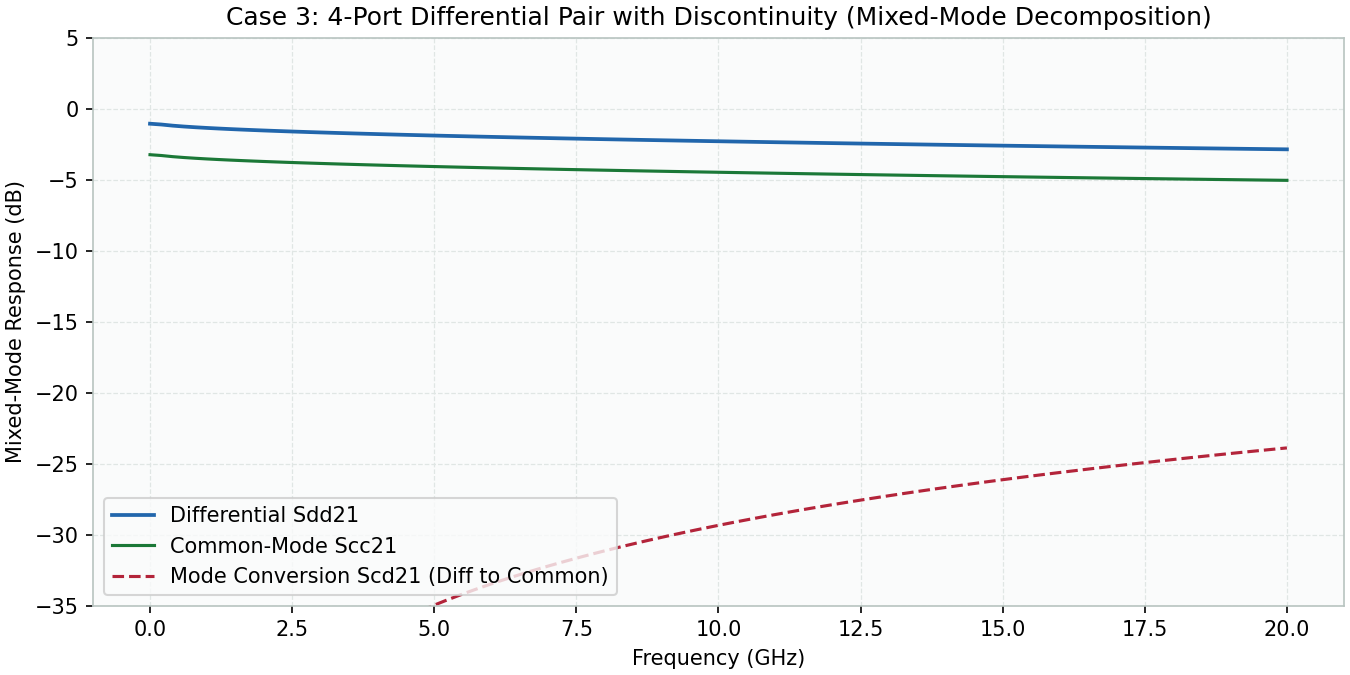

Source data for this figure (header and first rows):
frequency_hz, sdd21_re, sdd21_im, scc21_re, scc21_im, scd21_re, scd21_im, sdd21_db, scc21_db, scd21_db
0.0, 0.8859, 0.0, 0.689, 0.0, 0.0, 0.0, -1.052, -3.235, -240.0
200000000, 0.8524, -0.2189, 0.663, -0.1702, 0.0, 0.0007823, -1.109, -3.292, -62.13
400000000, 0.7641, -0.4201, 0.5943, -0.3267, 0.0, 0.00155, -1.19, -3.373, -56.19
600000000, 0.6311, -0.5927, 0.4909, -0.461, 0.0, 0.002309, -1.252, -3.434, -52.73
800000000, 0.4612, -0.7267, 0.3587, -0.5652, 0.0, 0.00306, -1.304, -3.486, -50.29
1000000000, 0.2646, -0.8142, 0.2058, -0.6333, 0.0, 0.003805, -1.349, -3.532, -48.39
1200000000, 0.0535, -0.8503, 0.04161, -0.6614, 0.0, 0.004544, -1.391, -3.574, -46.85
1400000000, -0.159, -0.8333, -0.1236, -0.6481, 0.0, 0.005278, -1.429, -3.612, -45.55
1600000000, -0.3597, -0.7644, -0.2798, -0.5946, 0.0, 0.006008, -1.464, -3.647, -44.43
1800000000, -0.5365, -0.6485, -0.4172, -0.5044, 0.0, 0.006733, -1.498, -3.681, -43.44
2000000000, -0.6784, -0.4929, -0.5277, -0.3834, 0.0, 0.007454, -1.529, -3.712, -42.55
2200000000, -0.777, -0.3076, -0.6043, -0.2393, 0.0, 0.008171, -1.559, -3.742, -41.75
2400000000, -0.8264, -0.1044, -0.6427, -0.08119, 0.0, 0.008884, -1.588, -3.771, -41.03
2600000000, -0.8237, 0.1041, -0.6407, 0.08094, 0.0, 0.009594, -1.615, -3.798, -40.36
2800000000, -0.7696, 0.3047, -0.5986, 0.237, 0.0, 0.0103, -1.642, -3.825, -39.74
3000000000, -0.6677, 0.4851, -0.5193, 0.3773, 0.0, 0.011, -1.667, -3.85, -39.17
3200000000, -0.5246, 0.6341, -0.408, 0.4932, 0.0, 0.0117, -1.692, -3.875, -38.63
3400000000, -0.3495, 0.7426, -0.2718, 0.5776, 0.0, 0.0124, -1.716, -3.899, -38.13
3600000000, -0.1534, 0.804, -0.1193, 0.6254, 0.0, 0.0131, -1.739, -3.922, -37.66
3800000000, 0.05126, 0.8148, 0.03987, 0.6337, 0.0, 0.01379, -1.762, -3.945, -37.21
4000000000, 0.2516, 0.7745, 0.1957, 0.6024, 0.0, 0.01448, -1.784, -3.967, -36.79
4200000000, 0.4353, 0.6859, 0.3385, 0.5335, 0.0, 0.01516, -1.805, -3.988, -36.38
4400000000, 0.5907, 0.5547, 0.4595, 0.4315, 0.0, 0.01585, -1.826, -4.009, -36
4600000000, 0.7085, 0.3895, 0.551, 0.3029, 0.0, 0.01653, -1.847, -4.029, -35.64
4800000000, 0.7813, 0.2006, 0.6077, 0.156, 0.0, 0.01721, -1.867, -4.05, -35.29
5000000000, 0.8048, 1.9711866882668515e-16, 0.626, 1.5331452019853287e-16, 0.0, 0.01788, -1.886, -4.069, -34.95
5200000000, 0.7778, -0.1997, 0.6049, -0.1553, 0.0, 0.01856, -1.905, -4.088, -34.63
5400000000, 0.7022, -0.386, 0.5461, -0.3002, 0.0, 0.01923, -1.924, -4.107, -34.32
5600000000, 0.5829, -0.5473, 0.4533, -0.4257, 0.0, 0.0199, -1.943, -4.126, -34.02
5800000000, 0.4275, -0.6737, 0.3325, -0.524, 0.0, 0.02057, -1.961, -4.144, -33.74
6000000000, 0.2461, -0.7573, 0.1914, -0.589, 0.0, 0.02123, -1.979, -4.162, -33.46
6200000000, 0.0499, -0.7931, 0.03881, -0.6168, 0.0, 0.0219, -1.997, -4.179, -33.19
6400000000, -0.1486, -0.779, -0.1156, -0.6059, 0.0, 0.02256, -2.014, -4.197, -32.93
6600000000, -0.337, -0.7162, -0.2621, -0.557, 0.0, 0.02322, -2.031, -4.214, -32.68
6800000000, -0.5036, -0.6087, -0.3917, -0.4734, 0.0, 0.02388, -2.048, -4.231, -32.44
7000000000, -0.6379, -0.4635, -0.4961, -0.3605, 0.0, 0.02453, -2.064, -4.247, -32.21
7200000000, -0.7317, -0.2897, -0.5691, -0.2253, 0.0, 0.02518, -2.08, -4.263, -31.98
7400000000, -0.7794, -0.09846, -0.6062, -0.07658, 0.0, 0.02584, -2.097, -4.279, -31.76
7600000000, -0.7779, 0.09828, -0.6051, 0.07644, 0.0, 0.02649, -2.112, -4.295, -31.54
7800000000, -0.7277, 0.2881, -0.566, 0.2241, 0.0, 0.02713, -2.128, -4.311, -31.33
8000000000, -0.6321, 0.4592, -0.4916, 0.3572, 0.0, 0.02778, -2.144, -4.326, -31.13
8200000000, -0.4972, 0.601, -0.3867, 0.4674, 0.0, 0.02842, -2.159, -4.342, -30.93
8400000000, -0.3315, 0.7045, -0.2578, 0.5479, 0.0, 0.02907, -2.174, -4.357, -30.73
8600000000, -0.1456, 0.7635, -0.1133, 0.5938, 0.0, 0.02971, -2.189, -4.372, -30.54
8800000000, 0.04872, 0.7744, 0.03789, 0.6023, 0.0, 0.03035, -2.203, -4.386, -30.36
9000000000, 0.2394, 0.7367, 0.1862, 0.573, 0.0, 0.03099, -2.218, -4.401, -30.18
9200000000, 0.4144, 0.653, 0.3223, 0.5079, 0.0, 0.03162, -2.232, -4.415, -30
9400000000, 0.5628, 0.5285, 0.4378, 0.4111, 0.0, 0.03226, -2.247, -4.43, -29.83
9600000000, 0.6755, 0.3714, 0.5254, 0.2888, 0.0, 0.03289, -2.261, -4.444, -29.66
9800000000, 0.7454, 0.1914, 0.5798, 0.1489, 0.0, 0.03352, -2.275, -4.458, -29.49
10000000000, 0.7684, 3.763963172926624e-16, 0.5976, 2.9275269122762626e-16, 0.0, 0.03415, -2.289, -4.471, -29.33
10200000000, 0.7431, -0.1908, 0.5779, -0.1484, 0.0, 0.03478, -2.302, -4.485, -29.17
10400000000, 0.6712, -0.369, 0.5221, -0.287, 0.0, 0.03541, -2.316, -4.499, -29.02
10600000000, 0.5575, -0.5235, 0.4336, -0.4072, 0.0, 0.03603, -2.329, -4.512, -28.87
10800000000, 0.4092, -0.6448, 0.3182, -0.5015, 0.0, 0.03665, -2.342, -4.525, -28.72
11000000000, 0.2356, -0.7252, 0.1833, -0.564, 0.0, 0.03728, -2.356, -4.538, -28.57
11200000000, 0.0478, -0.7598, 0.03718, -0.591, 0.0, 0.0379, -2.369, -4.551, -28.43
11400000000, -0.1424, -0.7467, -0.1108, -0.5808, 0.0, 0.03852, -2.381, -4.564, -28.29
11600000000, -0.3232, -0.6868, -0.2514, -0.5342, 0.0, 0.03913, -2.394, -4.577, -28.15
11800000000, -0.4831, -0.584, -0.3758, -0.4542, 0.0, 0.03975, -2.407, -4.59, -28.01
... 41 more rows
